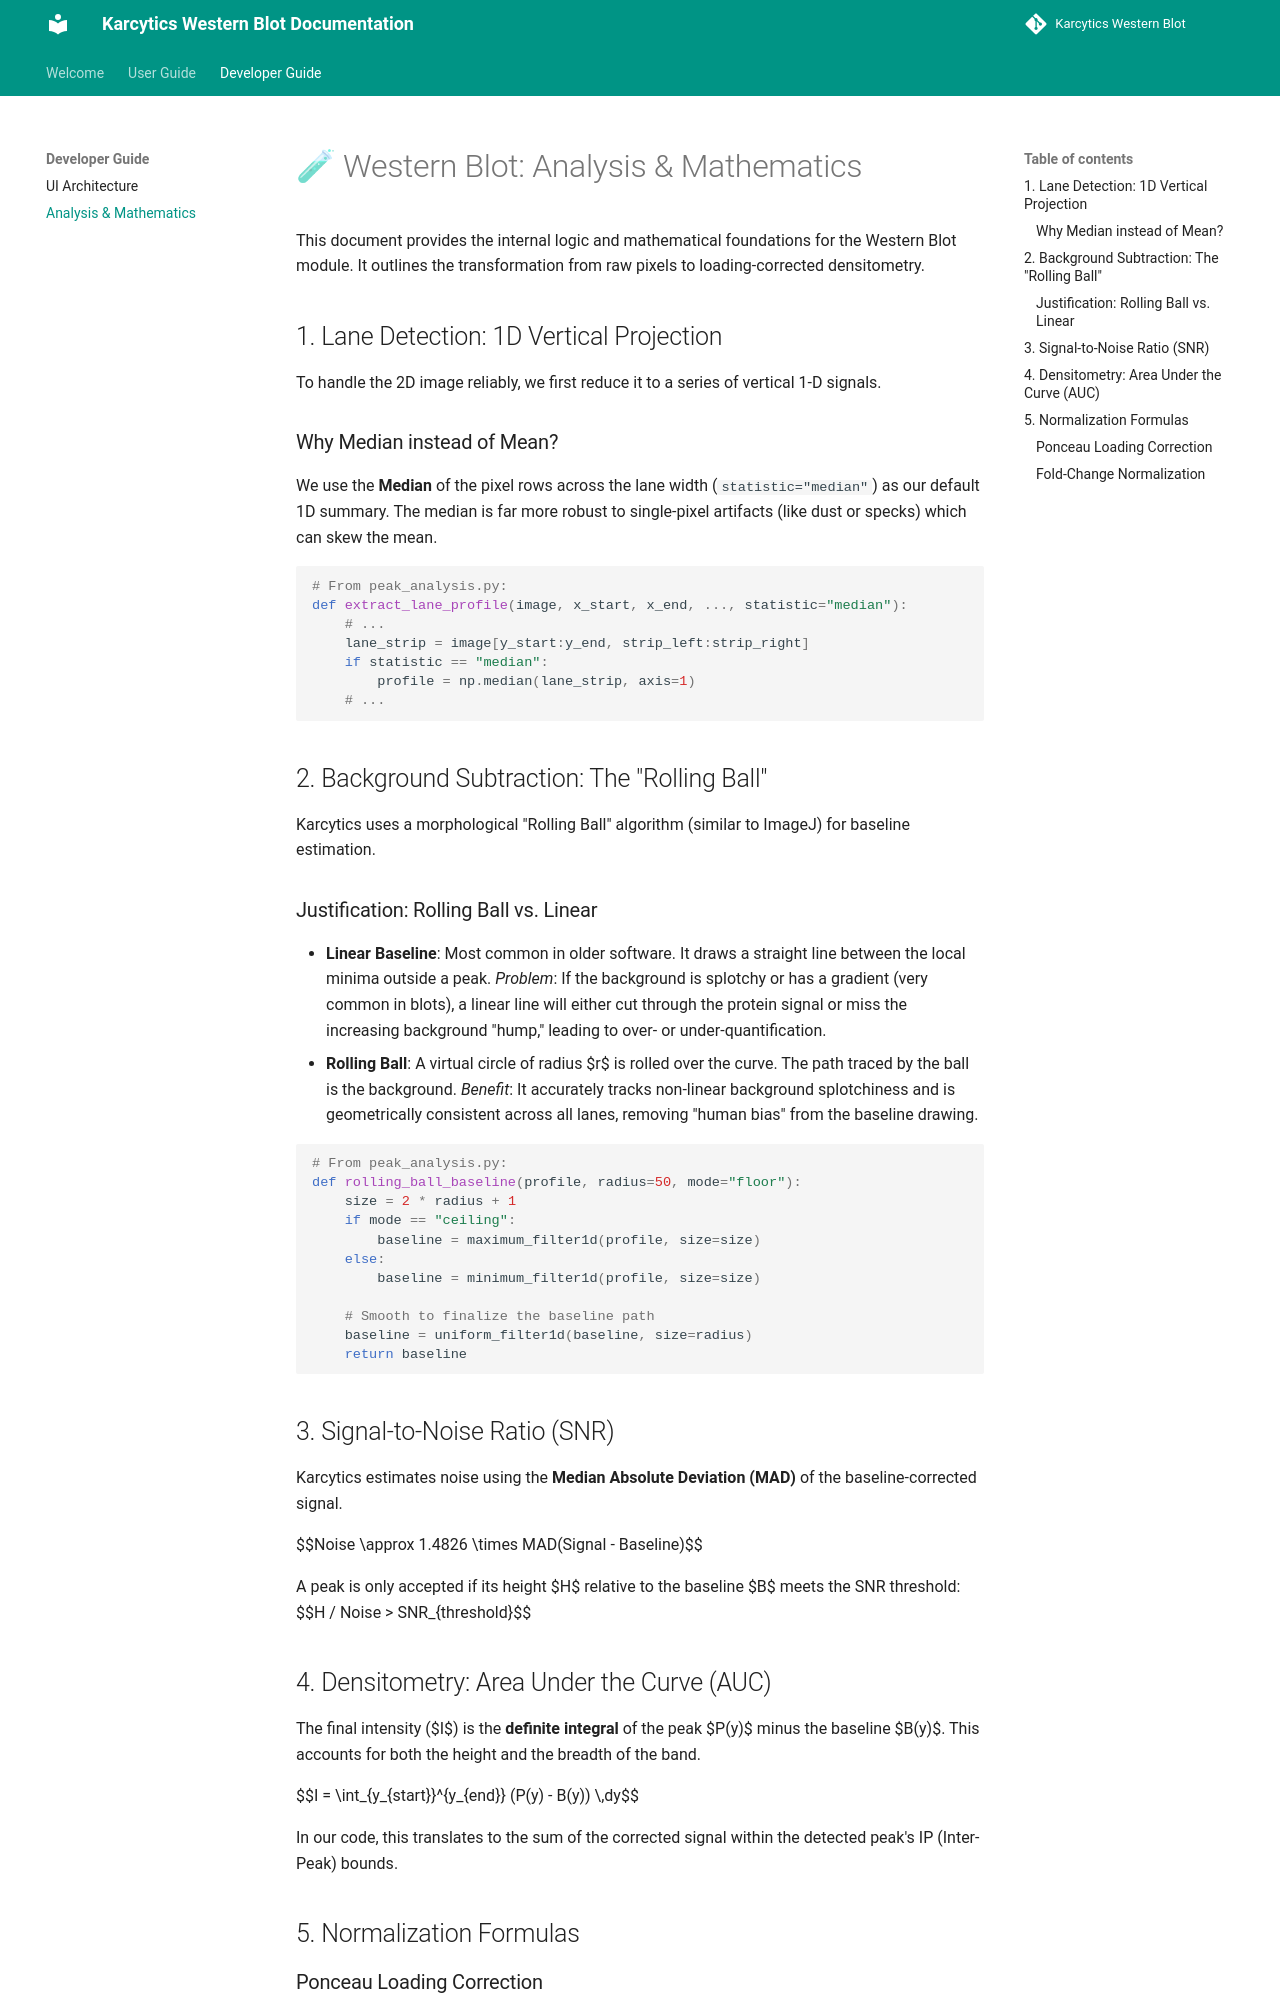

repository: KalaimaranB/Karcytics-western-blot · page: developer/01_ANALYSIS_AND_MATH/index.html · generator: mkdocs

# 🧪 Western Blot: Analysis & Mathematics

This document provides the internal logic and mathematical foundations for the Western Blot module. It outlines the transformation from raw pixels to loading-corrected densitometry.

## 1. Lane Detection: 1D Vertical Projection

To handle the 2D image reliably, we first reduce it to a series of vertical 1-D signals. 

### Why Median instead of Mean?
We use the **Median** of the pixel rows across the lane width (`statistic="median"`) as our default 1D summary. The median is far more robust to single-pixel artifacts (like dust or specks) which can skew the mean.

```python
# From peak_analysis.py:
def extract_lane_profile(image, x_start, x_end, ..., statistic="median"):
    # ...
    lane_strip = image[y_start:y_end, strip_left:strip_right]
    if statistic == "median":
        profile = np.median(lane_strip, axis=1)
    # ...
```

## 2. Background Subtraction: The "Rolling Ball"

Karcytics uses a morphological "Rolling Ball" algorithm (similar to ImageJ) for baseline estimation.

### Justification: Rolling Ball vs. Linear
- **Linear Baseline**: Most common in older software. It draws a straight line between the local minima outside a peak. *Problem*: If the background is splotchy or has a gradient (very common in blots), a linear line will either cut through the protein signal or miss the increasing background "hump," leading to over- or under-quantification.
- **Rolling Ball**: A virtual circle of radius $r$ is rolled over the curve. The path traced by the ball is the background. *Benefit*: It accurately tracks non-linear background splotchiness and is geometrically consistent across all lanes, removing "human bias" from the baseline drawing.

```python
# From peak_analysis.py:
def rolling_ball_baseline(profile, radius=50, mode="floor"):
    size = 2 * radius + 1
    if mode == "ceiling":
        baseline = maximum_filter1d(profile, size=size)
    else:
        baseline = minimum_filter1d(profile, size=size)
    
    # Smooth to finalize the baseline path
    baseline = uniform_filter1d(baseline, size=radius)
    return baseline
```

## 3. Signal-to-Noise Ratio (SNR)

Karcytics estimates noise using the **Median Absolute Deviation (MAD)** of the baseline-corrected signal.

$$Noise \approx 1.4826 \times MAD(Signal - Baseline)$$

A peak is only accepted if its height $H$ relative to the baseline $B$ meets the SNR threshold:
$$H / Noise > SNR_{threshold}$$

## 4. Densitometry: Area Under the Curve (AUC)

The final intensity ($I$) is the **definite integral** of the peak $P(y)$ minus the baseline $B(y)$. This accounts for both the height and the breadth of the band.

$$I = \int_{y_{start}}^{y_{end}} (P(y) - B(y)) \,dy$$

In our code, this translates to the sum of the corrected signal within the detected peak's IP (Inter-Peak) bounds.
